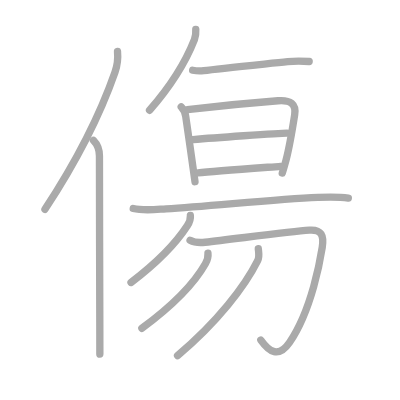
t = 0.00 s
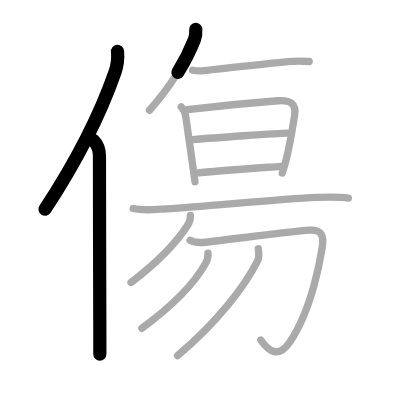
t = 2.50 s
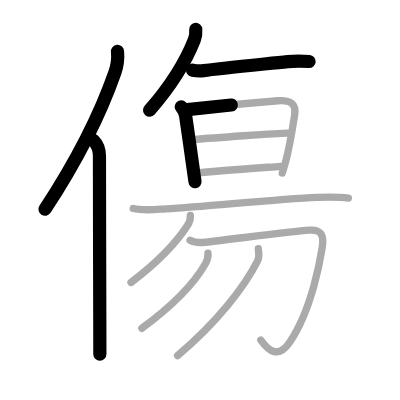
t = 5.25 s
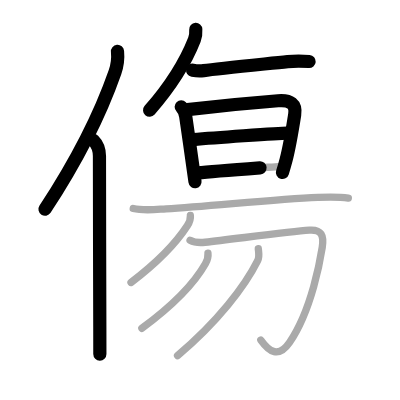
t = 7.75 s
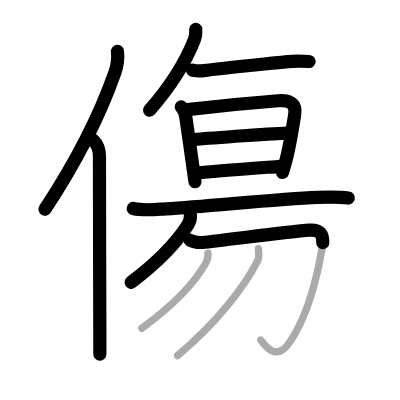
t = 10.50 s
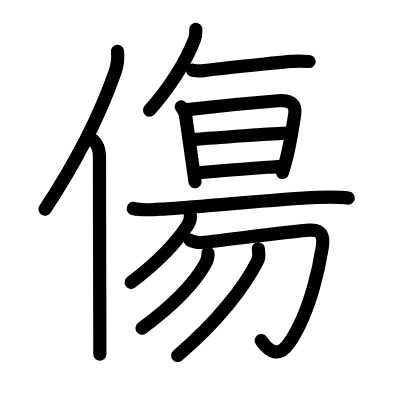
t = 13.00 s

The animated SVG that drew these frames (rendered in a browser with its animation timeline set to each time). Animation: 13 SMIL elements (animate=13); one cycle of 13.00 s.

<?xml version="1.0" standalone="no"?>
<!DOCTYPE svg PUBLIC "-//W3C//DTD SVG 1.1//EN"   "http://www.w3.org/Graphics/SVG/1.1/DTD/svg11.dtd">
<svg width="400px" height="400px"  version="1.1" xmlns="http://www.w3.org/2000/svg">
  <defs>
    <marker id="Triangle" viewBox="0 0 10 10" refX="0" refY="5" markerUnits="strokeWidth" markerWidth="3" style="stroke-opacity:0%;fill:#aaaaaa;" markerHeight="2" orient="auto">
      <path d="M 0 0 L 10 5 L 0 10 z" />
    </marker>
    
    <marker id="Arrow" viewBox="0 0 10 10" refX="5" refY="5" markerUnits="strokeWidth" markerWidth="1.8" style="stroke-opacity:0%;fill:#770000;" markerHeight="2" orient="auto">
      <path d="M 0 4 L 6 4 L 4 1 L 10 5 L 4 9 L 6 6 L 0 6 z" />
        <circle cx="5" cy="5" r="5" />
      </marker>
    
    <marker id="TriangleRed" viewBox="0 0 10 10" refX="0" refY="5" markerUnits="strokeWidth" markerWidth="3" style="stroke-opacity:0%;fill:#CC0000;" markerHeight="2" orient="auto">
      <path d="M 0 0 L 10 5 L 0 10 z" />
    </marker>
    
    <marker id="ArrowRed" viewBox="0 0 10 10" refX="5" refY="5" markerUnits="strokeWidth" markerWidth="1.8" style="stroke-opacity:0%;fill:#CC0000;" markerHeight="2" orient="auto">
      <path d="M 0 4 L 6 4 L 4 1 L 10 5 L 4 9 L 6 6 L 0 6 z" />
        <circle cx="5" cy="5" r="5" />
      </marker>
    
  </defs>
  
  <path style="fill:#ffffff; fill-opacity:100%; fill-rule:evenodd; stroke-width:0;" d="M 0 0 L 400px 0 L 400px 400px L 0 400px L 0 0" />

  <g transform="scale(3.6697247706422 3.6697247706422)">
<path style="fill:none; fill-opacity:0%; fill-rule:evenodd; stroke:#aaaaaa; stroke-opacity:100%; stroke-width: 1.5pt; stroke-linejoin:round; stroke-linecap:round;" d="M32.02 14c0.2 2.11-0.05 3.87-0.69 5.68c-4.02 11.52-9.87 23.34-19.08 37.36"></path>
<path style="fill:none; fill-opacity:0%; fill-rule:evenodd; stroke:#aaaaaa; stroke-opacity:100%; stroke-width: 1.5pt; stroke-linejoin:round; stroke-linecap:round;" d="M25.46 38.25c1.08 1.08 1.64 2.81 1.64 4.29c0 12.22 0.07 34.15 0.1 46.71c0.01 3.07 0.01 5.58 0.01 7.25"></path>
<path style="fill:none; fill-opacity:0%; fill-rule:evenodd; stroke:#aaaaaa; stroke-opacity:100%; stroke-width: 1.5pt; stroke-linejoin:round; stroke-linecap:round;" d="M53.35 8c0.07 1.04 0.01 1.82-0.37 2.79c-2.32 5.91-6.13 12.28-12.23 19.26"></path>
<path style="fill:none; fill-opacity:0%; fill-rule:evenodd; stroke:#aaaaaa; stroke-opacity:100%; stroke-width: 1.5pt; stroke-linejoin:round; stroke-linecap:round;" d="M52.5 19.14c1.25 0.24 2.24 0.21 3 0.11c4.18-0.57 16.27-1.76 22.89-2.46c1.8-0.19 4.23-0.16 5.86-0.03"></path>
<path style="fill:none; fill-opacity:0%; fill-rule:evenodd; stroke:#aaaaaa; stroke-opacity:100%; stroke-width: 1.5pt; stroke-linejoin:round; stroke-linecap:round;" d="M49.38 29.12c0.75 0.75 1.08 1.61 1.23 2.63c0.53 3.58 1.46 10.15 2.03 14.23c0.28 1.97 0.47 3.36 0.5 3.54"></path>
<path style="fill:none; fill-opacity:0%; fill-rule:evenodd; stroke:#aaaaaa; stroke-opacity:100%; stroke-width: 1.5pt; stroke-linejoin:round; stroke-linecap:round;" d="M51.07 29.86c4.47-0.52 17.11-1.81 24.69-2.4c3.42-0.27 4.99 0.92 4.54 3.8c-0.75 4.78-1.34 8.47-2.34 12.3c-0.34 1.28-0.69 2.49-1.04 3.59"></path>
<path style="fill:none; fill-opacity:0%; fill-rule:evenodd; stroke:#aaaaaa; stroke-opacity:100%; stroke-width: 1.5pt; stroke-linejoin:round; stroke-linecap:round;" d="M52.59 38.03c4.91-0.41 23.34-1.76 25.63-1.76"></path>
<path style="fill:none; fill-opacity:0%; fill-rule:evenodd; stroke:#aaaaaa; stroke-opacity:100%; stroke-width: 1.5pt; stroke-linejoin:round; stroke-linecap:round;" d="M53.96 47.11c4.14-0.45 17.35-1.4 22.5-1.79"></path>
<path style="fill:none; fill-opacity:0%; fill-rule:evenodd; stroke:#aaaaaa; stroke-opacity:100%; stroke-width: 1.5pt; stroke-linejoin:round; stroke-linecap:round;" d="M36.31 56.81c2.85 0.68 6.06 0.27 8.94 0.1c12.18-0.73 29.74-2.65 41.38-3.13c2.77-0.11 5.54-0.2 8.29 0.19"></path>
<path style="fill:none; fill-opacity:0%; fill-rule:evenodd; stroke:#aaaaaa; stroke-opacity:100%; stroke-width: 1.5pt; stroke-linejoin:round; stroke-linecap:round;" d="M51.88 58.73c0.09 1.04-0.26 1.91-0.82 2.75c-2.69 4.14-8.16 10.02-15.36 15.49"></path>
<path style="fill:none; fill-opacity:0%; fill-rule:evenodd; stroke:#aaaaaa; stroke-opacity:100%; stroke-width: 1.5pt; stroke-linejoin:round; stroke-linecap:round;" d="M51.79 65.46c0.83 0.45 2.73 0.7 4.09 0.55c8-0.89 23-2.89 28.43-3.28c3.33-0.24 4 1.51 3.5 4.69c-0.46 2.93-2.81 16.98-8.92 25.91c-2.98 4.35-5.51 2.54-7.81-0.67"></path>
<path style="fill:none; fill-opacity:0%; fill-rule:evenodd; stroke:#aaaaaa; stroke-opacity:100%; stroke-width: 1.5pt; stroke-linejoin:round; stroke-linecap:round;" d="M56.67 68.97c0.14 1.2-0.1 1.83-0.7 2.89c-3.14 5.55-8.8 11.32-17.31 17.59"></path>
<path style="fill:none; fill-opacity:0%; fill-rule:evenodd; stroke:#aaaaaa; stroke-opacity:100%; stroke-width: 1.5pt; stroke-linejoin:round; stroke-linecap:round;" d="M70.39 67.79c0.08 0.81 0.37 2.16-0.17 3.24C66.75 78 59.25 87.75 48.38 96.9"></path>

<path style="fill:none; fill-opacity:0%; fill-rule:evenodd; stroke:#000000; stroke-opacity:100%; stroke-width: 2.7pt; stroke-linejoin:round; stroke-linecap:round;" d="M32.02 14c0.2 2.11-0.05 3.87-0.69 5.68c-4.02 11.52-9.87 23.34-19.08 37.36" pathLength="100" stroke-dashoffset="100" stroke-dasharray="100 105"><animate id="dashAnim1" attributeName="stroke-dashoffset" from="100" to="0" dur="1s" calcMode="linear" fill="freeze"/></path>
<path style="fill:none; fill-opacity:0%; fill-rule:evenodd; stroke:#000000; stroke-opacity:100%; stroke-width: 2.7pt; stroke-linejoin:round; stroke-linecap:round;" d="M25.46 38.25c1.08 1.08 1.64 2.81 1.64 4.29c0 12.22 0.07 34.15 0.1 46.71c0.01 3.07 0.01 5.58 0.01 7.25" pathLength="100" stroke-dashoffset="100" stroke-dasharray="100 105"><animate id="dashAnim2" attributeName="stroke-dashoffset" from="100" to="0" dur="1s" calcMode="linear" begin="dashAnim1.end" fill="freeze"/></path>
<path style="fill:none; fill-opacity:0%; fill-rule:evenodd; stroke:#000000; stroke-opacity:100%; stroke-width: 2.7pt; stroke-linejoin:round; stroke-linecap:round;" d="M53.35 8c0.07 1.04 0.01 1.82-0.37 2.79c-2.32 5.91-6.13 12.28-12.23 19.26" pathLength="100" stroke-dashoffset="100" stroke-dasharray="100 105"><animate id="dashAnim3" attributeName="stroke-dashoffset" from="100" to="0" dur="1s" calcMode="linear" begin="dashAnim2.end" fill="freeze"/></path>
<path style="fill:none; fill-opacity:0%; fill-rule:evenodd; stroke:#000000; stroke-opacity:100%; stroke-width: 2.7pt; stroke-linejoin:round; stroke-linecap:round;" d="M52.5 19.14c1.25 0.24 2.24 0.21 3 0.11c4.18-0.57 16.27-1.76 22.89-2.46c1.8-0.19 4.23-0.16 5.86-0.03" pathLength="100" stroke-dashoffset="100" stroke-dasharray="100 105"><animate id="dashAnim4" attributeName="stroke-dashoffset" from="100" to="0" dur="1s" calcMode="linear" begin="dashAnim3.end" fill="freeze"/></path>
<path style="fill:none; fill-opacity:0%; fill-rule:evenodd; stroke:#000000; stroke-opacity:100%; stroke-width: 2.7pt; stroke-linejoin:round; stroke-linecap:round;" d="M49.38 29.12c0.75 0.75 1.08 1.61 1.23 2.63c0.53 3.58 1.46 10.15 2.03 14.23c0.28 1.97 0.47 3.36 0.5 3.54" pathLength="100" stroke-dashoffset="100" stroke-dasharray="100 105"><animate id="dashAnim5" attributeName="stroke-dashoffset" from="100" to="0" dur="1s" calcMode="linear" begin="dashAnim4.end" fill="freeze"/></path>
<path style="fill:none; fill-opacity:0%; fill-rule:evenodd; stroke:#000000; stroke-opacity:100%; stroke-width: 2.7pt; stroke-linejoin:round; stroke-linecap:round;" d="M51.07 29.86c4.47-0.52 17.11-1.81 24.69-2.4c3.42-0.27 4.99 0.92 4.54 3.8c-0.75 4.78-1.34 8.47-2.34 12.3c-0.34 1.28-0.69 2.49-1.04 3.59" pathLength="100" stroke-dashoffset="100" stroke-dasharray="100 105"><animate id="dashAnim6" attributeName="stroke-dashoffset" from="100" to="0" dur="1s" calcMode="linear" begin="dashAnim5.end" fill="freeze"/></path>
<path style="fill:none; fill-opacity:0%; fill-rule:evenodd; stroke:#000000; stroke-opacity:100%; stroke-width: 2.7pt; stroke-linejoin:round; stroke-linecap:round;" d="M52.59 38.03c4.91-0.41 23.34-1.76 25.63-1.76" pathLength="100" stroke-dashoffset="100" stroke-dasharray="100 105"><animate id="dashAnim7" attributeName="stroke-dashoffset" from="100" to="0" dur="1s" calcMode="linear" begin="dashAnim6.end" fill="freeze"/></path>
<path style="fill:none; fill-opacity:0%; fill-rule:evenodd; stroke:#000000; stroke-opacity:100%; stroke-width: 2.7pt; stroke-linejoin:round; stroke-linecap:round;" d="M53.96 47.11c4.14-0.45 17.35-1.4 22.5-1.79" pathLength="100" stroke-dashoffset="100" stroke-dasharray="100 105"><animate id="dashAnim8" attributeName="stroke-dashoffset" from="100" to="0" dur="1s" calcMode="linear" begin="dashAnim7.end" fill="freeze"/></path>
<path style="fill:none; fill-opacity:0%; fill-rule:evenodd; stroke:#000000; stroke-opacity:100%; stroke-width: 2.7pt; stroke-linejoin:round; stroke-linecap:round;" d="M36.31 56.81c2.85 0.68 6.06 0.27 8.94 0.1c12.18-0.73 29.74-2.65 41.38-3.13c2.77-0.11 5.54-0.2 8.29 0.19" pathLength="100" stroke-dashoffset="100" stroke-dasharray="100 105"><animate id="dashAnim9" attributeName="stroke-dashoffset" from="100" to="0" dur="1s" calcMode="linear" begin="dashAnim8.end" fill="freeze"/></path>
<path style="fill:none; fill-opacity:0%; fill-rule:evenodd; stroke:#000000; stroke-opacity:100%; stroke-width: 2.7pt; stroke-linejoin:round; stroke-linecap:round;" d="M51.88 58.73c0.09 1.04-0.26 1.91-0.82 2.75c-2.69 4.14-8.16 10.02-15.36 15.49" pathLength="100" stroke-dashoffset="100" stroke-dasharray="100 105"><animate id="dashAnim10" attributeName="stroke-dashoffset" from="100" to="0" dur="1s" calcMode="linear" begin="dashAnim9.end" fill="freeze"/></path>
<path style="fill:none; fill-opacity:0%; fill-rule:evenodd; stroke:#000000; stroke-opacity:100%; stroke-width: 2.7pt; stroke-linejoin:round; stroke-linecap:round;" d="M51.79 65.46c0.83 0.45 2.73 0.7 4.09 0.55c8-0.89 23-2.89 28.43-3.28c3.33-0.24 4 1.51 3.5 4.69c-0.46 2.93-2.81 16.98-8.92 25.91c-2.98 4.35-5.51 2.54-7.81-0.67" pathLength="100" stroke-dashoffset="100" stroke-dasharray="100 105"><animate id="dashAnim11" attributeName="stroke-dashoffset" from="100" to="0" dur="1s" calcMode="linear" begin="dashAnim10.end" fill="freeze"/></path>
<path style="fill:none; fill-opacity:0%; fill-rule:evenodd; stroke:#000000; stroke-opacity:100%; stroke-width: 2.7pt; stroke-linejoin:round; stroke-linecap:round;" d="M56.67 68.97c0.14 1.2-0.1 1.83-0.7 2.89c-3.14 5.55-8.8 11.32-17.31 17.59" pathLength="100" stroke-dashoffset="100" stroke-dasharray="100 105"><animate id="dashAnim12" attributeName="stroke-dashoffset" from="100" to="0" dur="1s" calcMode="linear" begin="dashAnim11.end" fill="freeze"/></path>
<path style="fill:none; fill-opacity:0%; fill-rule:evenodd; stroke:#000000; stroke-opacity:100%; stroke-width: 2.7pt; stroke-linejoin:round; stroke-linecap:round;" d="M70.39 67.79c0.08 0.81 0.37 2.16-0.17 3.24C66.75 78 59.25 87.75 48.38 96.9" pathLength="100" stroke-dashoffset="100" stroke-dasharray="100 105"><animate id="dashAnim13" attributeName="stroke-dashoffset" from="100" to="0" dur="1s" calcMode="linear" begin="dashAnim12.end" fill="freeze"/></path>

</g>

</svg>  
          
